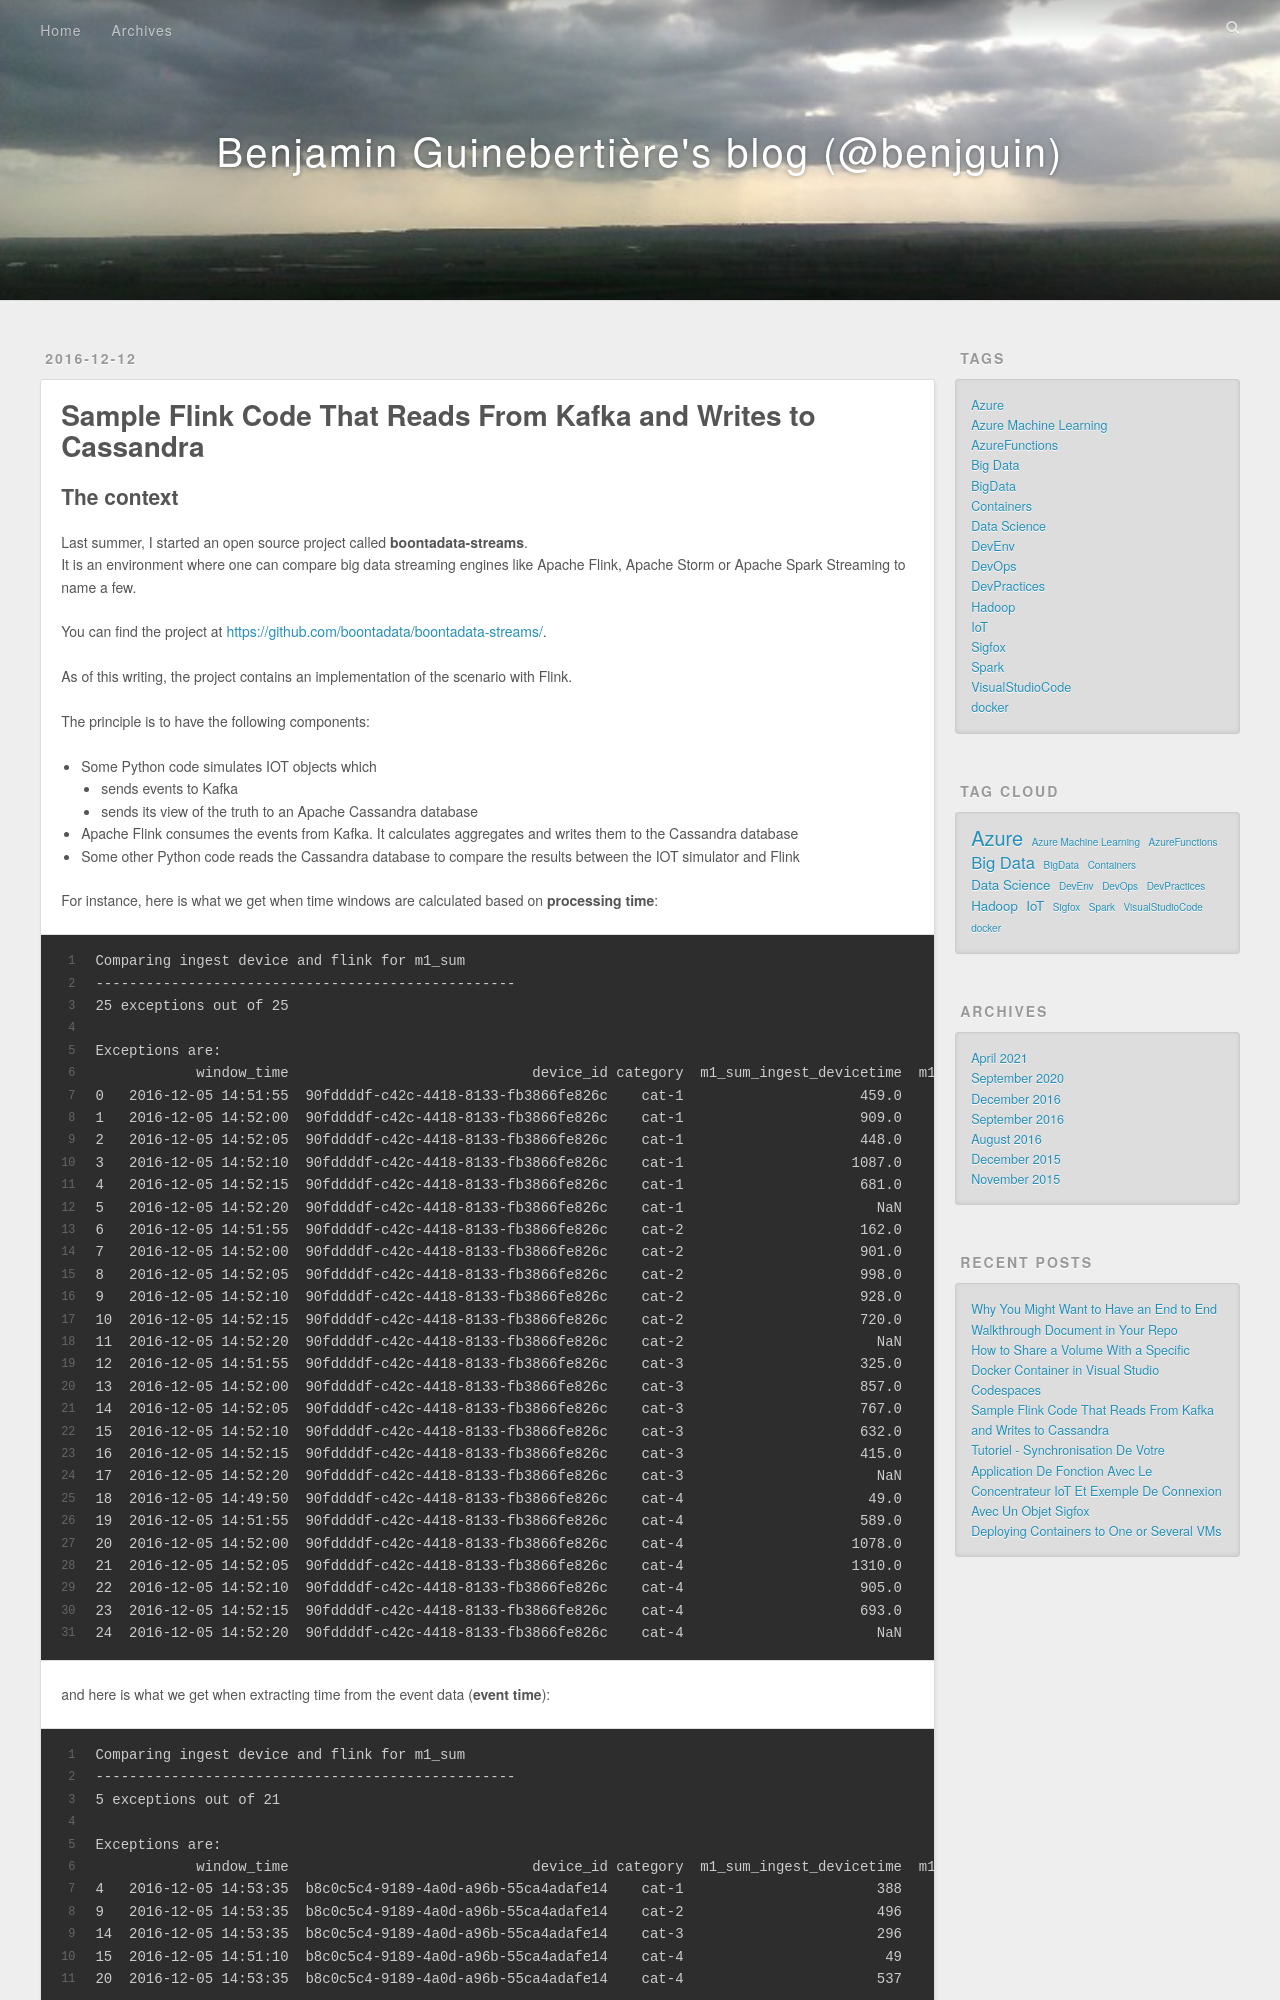

repository: benjguin/benjguin.github.io · page: 2016/12/12/Sample_Flink_Code/index.html · generator: jekyll

---
title: Sample Flink Code that reads from Kafka and Writes to Cassandra
date: 2016-12-12
tags: 
- Azure
- IoT
- BigData
---

## The context

Last summer, I started an open source project called **boontadata-streams**.
It is an environment where one can compare big data streaming engines like Apache Flink, Apache Storm or Apache Spark Streaming to name a few.

You can find the project at <https://github.com/boontadata/boontadata-streams/>.

As of this writing, the project contains an implementation of the scenario with Flink. 

The principle is to have the following components: 
- Some Python code simulates IOT objects which
    - sends events to Kafka
    - sends its view of the truth to an Apache Cassandra database
- Apache Flink consumes the events from Kafka. It calculates aggregates and writes them to the Cassandra database
- Some other Python code reads the Cassandra database to compare the results between the IOT simulator and Flink

For instance, here is what we get when time windows are calculated based on **processing time**:

```
Comparing ingest device and flink for m1_sum
--------------------------------------------------
25 exceptions out of 25
